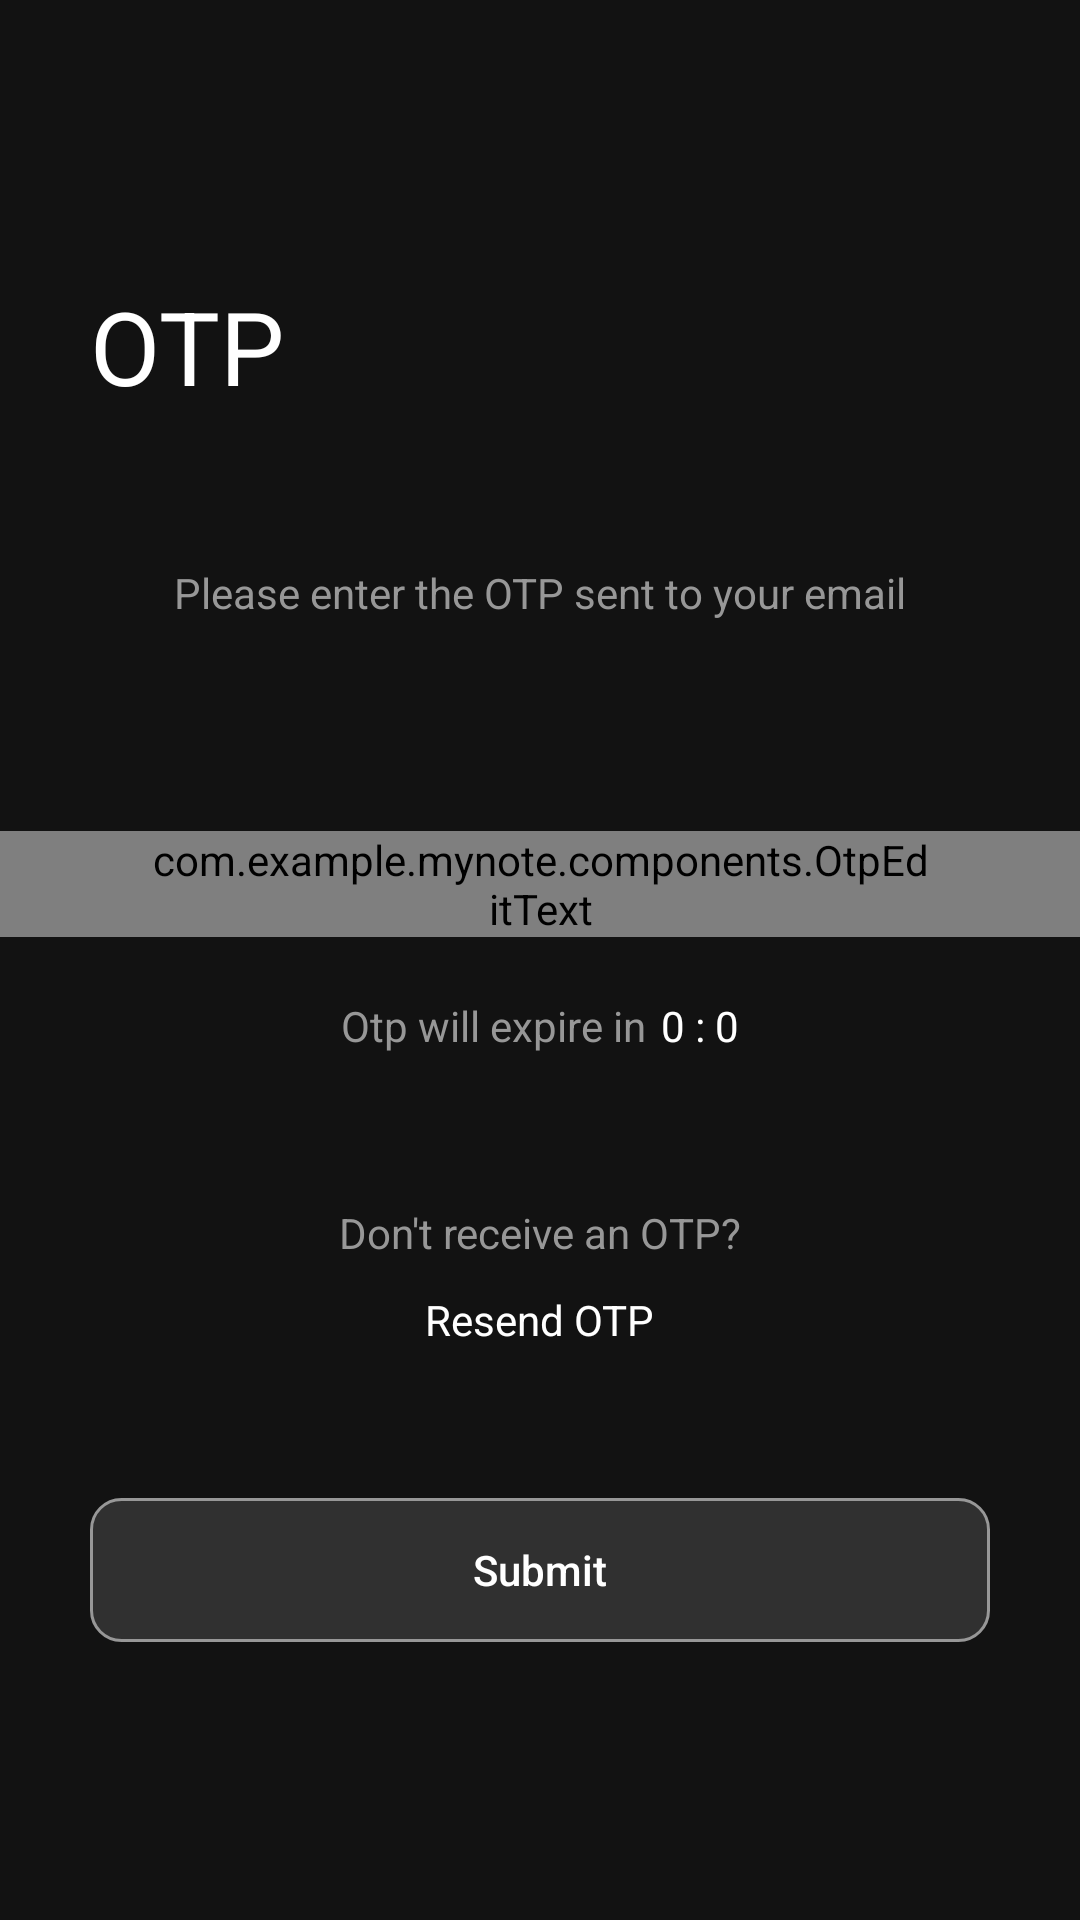

Write the Android layout XML for this screen, with the resource values it uses.
<!-- AndroidManifest.xml: application theme splash_screen_theme -->
<!-- res/layout/activity_otp_screen.xml -->
<?xml version="1.0" encoding="utf-8"?>
<androidx.constraintlayout.widget.ConstraintLayout
    xmlns:android="http://schemas.android.com/apk/res/android"
    xmlns:app="http://schemas.android.com/apk/res-auto"
    xmlns:tools="http://schemas.android.com/tools"
    android:layout_width="match_parent"
    android:layout_height="match_parent"
    tools:context=".screens.register.OtpScreen"
    android:gravity="center"
    android:background="@color/background"
    android:orientation="vertical"
    >
    <androidx.appcompat.widget.AppCompatButton
        android:id="@+id/skip_button"
        android:visibility="gone"
        android:layout_width="wrap_content"
        android:layout_height="wrap_content"
        app:layout_constraintRight_toRightOf="parent"
        app:layout_constraintTop_toTopOf="parent"
        android:background="@drawable/transparent_button"
        android:layout_marginTop="20dp"
        android:layout_marginRight="20dp"
        android:text="Skip"
        android:textColor="@color/white"
        />
    <LinearLayout
        android:layout_width="match_parent"
        android:layout_height="match_parent"
        android:orientation="vertical"
        android:gravity="center"
        >
        <TextView
            android:layout_width="match_parent"
            android:layout_height="wrap_content"
            android:text="@string/otp_label"
            android:textAlignment="textStart"
            android:textColor="@color/white"
            android:textSize="34dp"
            android:paddingLeft="30dp"
            />
        <View
            android:layout_width="0dp"
            android:layout_height="50dp"/>
        <TextView
            android:layout_width="wrap_content"
            android:layout_height="wrap_content"
            android:text="@string/otp_fill_message"
            android:textColor="@color/white_semi"
            />
        <com.example.mynote.components.OtpEditText
            android:id="@+id/et_otp"
            android:layout_width="match_parent"
            android:layout_height="wrap_content"
            android:paddingHorizontal="50dp"
            android:cursorVisible="false"
            android:digits="1234567890"
            android:inputType="number"
            android:maxLength="6"
            android:textIsSelectable="false"
            android:textSize="20sp"
            android:layout_marginTop="70dp"
            android:layout_marginBottom="20dp"
            />

        <LinearLayout
            android:layout_width="match_parent"
            android:layout_height="wrap_content"
            android:orientation="horizontal"
            android:layout_marginBottom="50dp"
            android:gravity="center"
            >
            <TextView
                android:layout_width="wrap_content"
                android:layout_height="wrap_content"
                android:text="@string/otp_will_expire_message"
                android:textColor="@color/white_semi"
                />
            <View
                android:layout_width="5dp"
                android:layout_height="0dp"/>

            <TextView
                android:id="@+id/expire_time_minute"
                android:layout_width="wrap_content"
                android:layout_height="wrap_content"
                android:text="0"
                android:textColor="@color/white"
                />
            <TextView
                android:layout_width="wrap_content"
                android:layout_height="wrap_content"
                android:text=" : "
                android:textColor="@color/white"
                />
            <TextView
                android:id="@+id/expire_time_second"
                android:layout_width="wrap_content"
                android:layout_height="wrap_content"
                android:text="0"
                android:textColor="@color/white"
                />
        </LinearLayout>
        <TextView
            android:layout_width="wrap_content"
            android:layout_height="wrap_content"
            android:text="@string/otp_do_not_have_message"
            android:textColor="@color/white_semi"
            />
        <View
            android:layout_width="0dp"
            android:layout_height="10dp"/>
        <TextView
            android:id="@+id/resend_button"
            android:layout_width="wrap_content"
            android:layout_height="wrap_content"
            android:text="@string/resend_otp_label"
            android:textColor="@color/white"
            />
        <View
            android:layout_width="0dp"
            android:layout_height="50dp"/>

        <androidx.appcompat.widget.AppCompatButton
            android:id="@+id/verify_otp_button"
            android:layout_width="match_parent"
            android:layout_height="wrap_content"
            android:text="@string/submit_label"
            android:layout_marginHorizontal="30dp"
            android:textColor="@color/white"
            android:background="@drawable/transparent_button"
            android:textAllCaps="false"
            />
    </LinearLayout>
</androidx.constraintlayout.widget.ConstraintLayout>
<!-- resources referenced by this layout -->
<resources>
  <color name="background">#121212</color>
  <color name="white">#FFFFFFFF</color>
  <color name="white_semi">#979797</color>
  <!-- drawable transparent_button (drawable) -->
  <?xml version="1.0" encoding="utf-8"?>
  <selector xmlns:android="http://schemas.android.com/apk/res/android">
      <item android:state_enabled="true" android:state_pressed="true">
          <shape android:shape="rectangle">
              <solid android:color="@color/transparent_background_pressed"/>
              <corners android:radius="10dp"/>
              <stroke android:width="1dp" android:color="@color/white_semi"/>
          </shape>
      </item>
  
      <item android:state_enabled="true">
          <shape android:shape="rectangle">
              <solid android:color="@color/transparent_background"/>
              <corners android:radius="10dp"/>
              <stroke android:width="1dp" android:color="@color/white_semi"/>
          </shape>
      </item>
  </selector>
  <string name="otp_do_not_have_message">Don\'t receive an OTP?</string>
  <string name="otp_fill_message">Please enter the OTP sent to your email</string>
  <string name="otp_label">OTP</string>
  <string name="otp_will_expire_message">Otp will expire in </string>
  <string name="resend_otp_label">Resend OTP</string>
  <string name="submit_label">Submit</string>
  <style name="splash_screen_theme" parent="Theme.MaterialComponents.DayNight.NoActionBar">
          <item name="android:windowBackground">@drawable/launch_screen</item>
          <item name="android:statusBarColor">@color/background</item>
      </style>
  <color name="transparent_background_pressed">#60ffffff</color>
  <color name="transparent_background">#20ffffff</color>
  <!-- drawable launch_screen (drawable) -->
  <?xml version="1.0" encoding="utf-8"?>
  <layer-list xmlns:android="http://schemas.android.com/apk/res/android">
      <item android:drawable="@color/background"/>
      <item android:drawable="@drawable/ic_intro" android:gravity="center"/>
  </layer-list>
  <!-- drawable ic_intro: vector/xml drawable (drawable, 7655 chars, omitted) -->
</resources>
